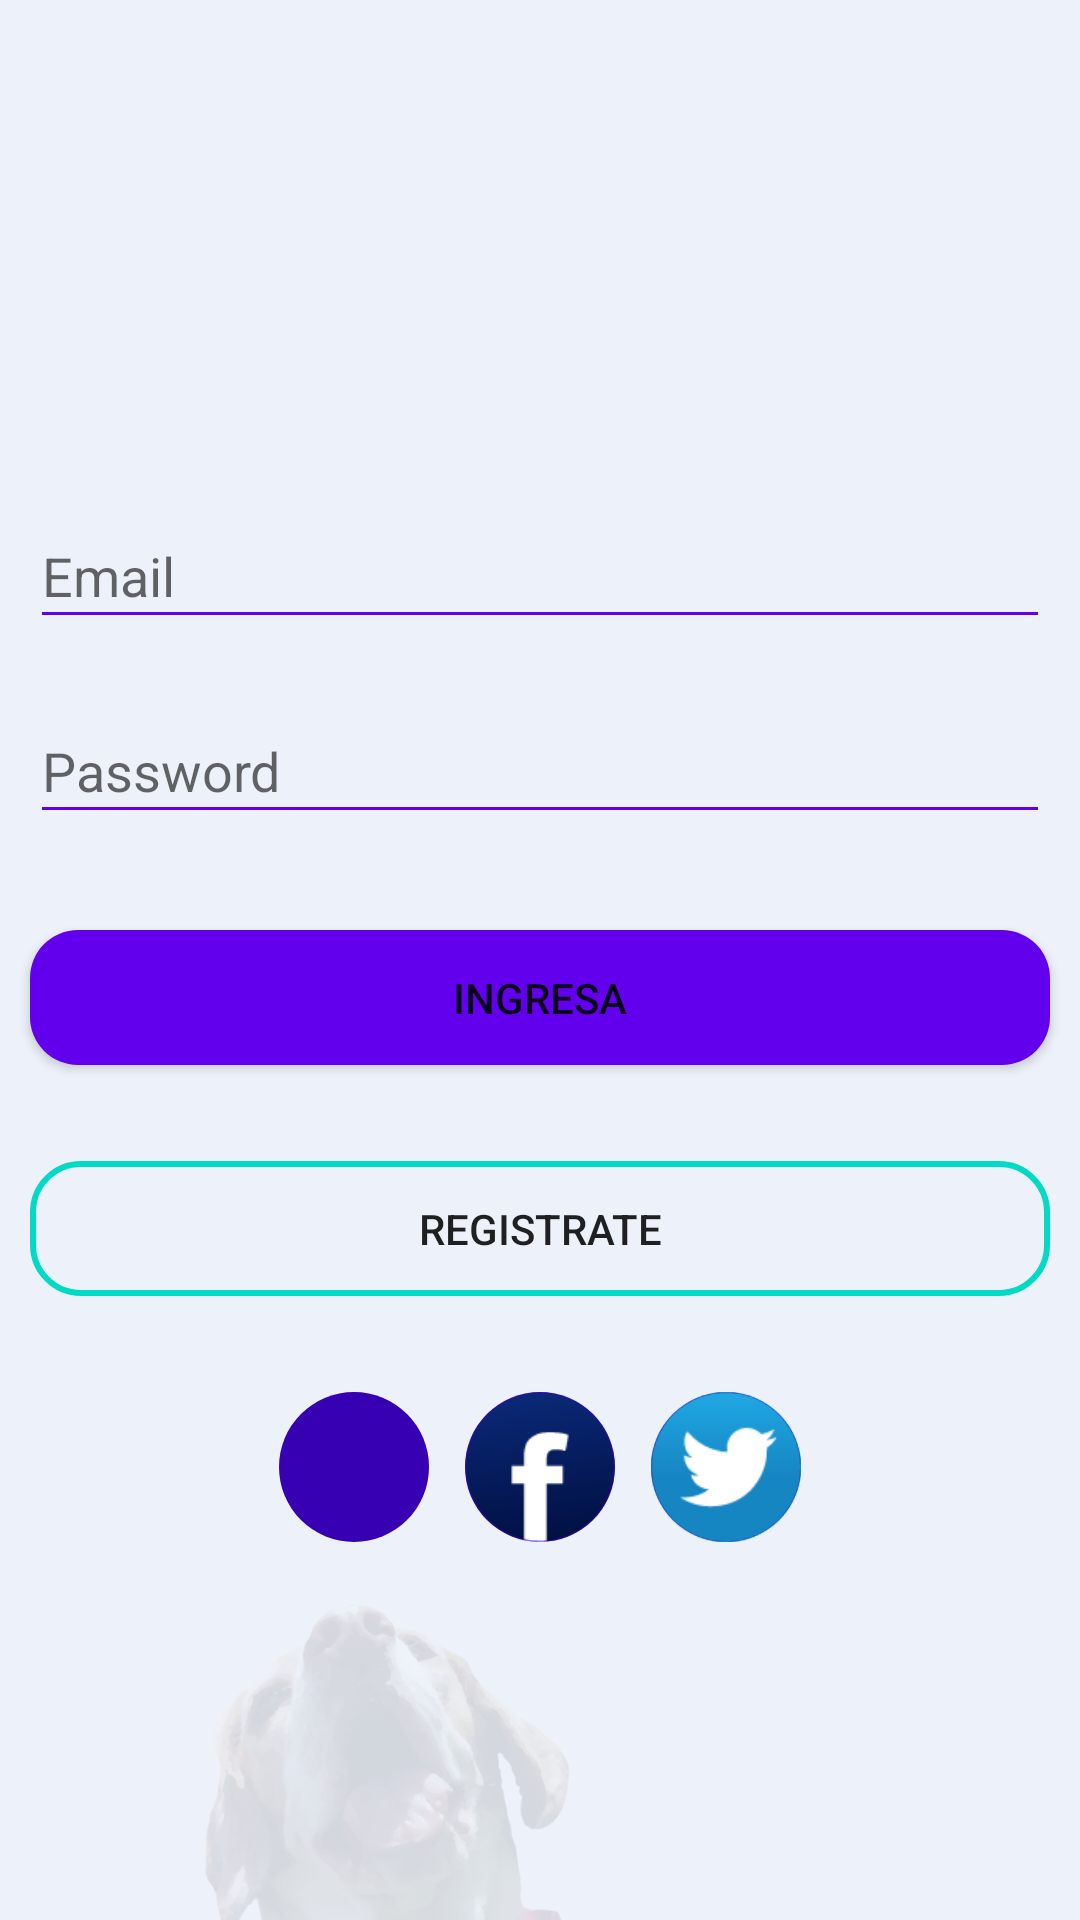

Layout XML and referenced resources for this Android screen:
<!-- AndroidManifest.xml: application theme Theme.AppCompat.DayNight.NoActionBar -->
<!-- res/layout/activity_login.xml -->
<?xml version="1.0" encoding="utf-8"?>
<androidx.constraintlayout.widget.ConstraintLayout xmlns:android="http://schemas.android.com/apk/res/android"
    xmlns:app="http://schemas.android.com/apk/res-auto"
    xmlns:tools="http://schemas.android.com/tools"
    android:layout_width="match_parent"
    android:layout_height="match_parent"
    android:background="#EDF2FA"
    tools:context=".login">

    <ImageView
        android:id="@+id/ivlogo"
        android:layout_width="252dp"
        android:layout_height="424dp"
        android:layout_marginTop="416dp"
        android:alpha="@dimen/material_emphasis_disabled_background"
        app:layout_constraintTop_toTopOf="parent"
        app:srcCompat="@drawable/petbg"
        tools:layout_editor_absoluteX="-46dp" />

    <EditText
        android:id="@+id/username"
        android:layout_width="340dp"
        android:layout_height="45dp"
        android:layout_marginTop="168dp"
        android:ems="10"
        android:hint="Email"
        android:inputType="textPersonName"
        app:layout_constraintEnd_toEndOf="parent"
        app:layout_constraintHorizontal_bias="0.492"
        app:layout_constraintStart_toStartOf="parent"
        app:layout_constraintTop_toTopOf="parent"
        android:backgroundTint="@color/design_default_color_primary"/>

    <EditText
        android:id="@+id/password"
        android:layout_width="340dp"
        android:layout_height="45dp"
        android:layout_marginTop="20dp"
        android:ems="10"
        android:hint="Password"
        android:inputType="textPersonName"
        app:layout_constraintEnd_toEndOf="parent"
        app:layout_constraintHorizontal_bias="0.502"
        app:layout_constraintStart_toStartOf="parent"
        app:layout_constraintTop_toBottomOf="@+id/username"
        android:backgroundTint="@color/design_default_color_primary"/>

    <Button
        android:id="@+id/login"
        android:layout_width="340dp"
        android:layout_height="45dp"
        android:layout_marginTop="32dp"
        android:background="@drawable/redondeaboton"
        android:backgroundTintMode="src_over"
        android:text="@string/login"
        app:layout_constraintEnd_toEndOf="parent"
        app:layout_constraintHorizontal_bias="0.5"
        app:layout_constraintStart_toStartOf="parent"
        app:layout_constraintTop_toBottomOf="@+id/password" />

    <Button
        android:id="@+id/register"
        android:layout_width="340dp"
        android:layout_height="45dp"
        android:layout_marginTop="32dp"
        android:text="@string/register"
        app:layout_constraintEnd_toEndOf="parent"
        app:layout_constraintHorizontal_bias="0.5"
        app:layout_constraintStart_toStartOf="parent"
        app:layout_constraintTop_toBottomOf="@+id/login"
        android:background="@drawable/redondeadobotonborde"/>

    <ImageButton
        android:id="@+id/ibface"
        android:layout_width="50dp"
        android:layout_height="50dp"
        android:layout_marginTop="32dp"
        android:background="@drawable/redondeaiconosbotones"
        android:scaleType="fitStart"
        app:layout_constraintEnd_toEndOf="parent"
        app:layout_constraintHorizontal_bias="0.5"
        app:layout_constraintStart_toStartOf="parent"
        app:layout_constraintTop_toBottomOf="@+id/register"
        app:srcCompat="@drawable/colorface" />

    <ImageButton
        android:id="@+id/ibgog"
        style="@style/Widget.AppCompat.ImageButton"
        android:layout_width="50dp"
        android:layout_height="50dp"
        android:layout_marginTop="32dp"
        android:layout_marginEnd="12dp"
        android:background="@drawable/redondeaiconosbotones"
        android:scaleType="fitStart"
        app:layout_constraintEnd_toStartOf="@+id/ibface"
        app:layout_constraintTop_toBottomOf="@+id/register"
        app:srcCompat="@drawable/colorgog" />

    <ImageButton
        android:id="@+id/ibtwi"
        android:layout_width="50dp"
        android:layout_height="50dp"
        android:layout_marginStart="12dp"
        android:layout_marginTop="32dp"
        android:background="@drawable/redondeaiconosbotones"
        android:onClick="@string/fab_transformation_scrim_behavior"
        android:scaleType="fitStart"
        app:layout_constraintStart_toEndOf="@+id/ibface"
        app:layout_constraintTop_toBottomOf="@+id/register"
        app:srcCompat="@drawable/colortwi" />

</androidx.constraintlayout.widget.ConstraintLayout>
<!-- resources referenced by this layout -->
<resources>
  <!-- drawable colorface: png bitmap (drawable-v24, 3452 bytes) -->
  <!-- drawable colortwi: png bitmap (drawable-v24, 2887 bytes) -->
  <!-- drawable petbg: png bitmap (drawable-v24, 117017 bytes) -->
  <!-- drawable redondeaboton (drawable) -->
  <?xml version="1.0" encoding="utf-8"?>
  <shape xmlns:android="http://schemas.android.com/apk/res/android">
      <corners android:radius="16dp"/>
      <solid android:color="@color/design_default_color_primary"/>
  </shape>
  <!-- drawable redondeadobotonborde (drawable) -->
  <?xml version="1.0" encoding="utf-8"?>
  <shape xmlns:android="http://schemas.android.com/apk/res/android">
      <corners android:radius="16dp"/>
      <stroke
          android:width="2dp"
          android:color="@color/design_default_color_secondary"/>
  </shape>
  <!-- drawable redondeaiconosbotones (drawable) -->
  <?xml version="1.0" encoding="utf-8"?>
  <shape xmlns:android="http://schemas.android.com/apk/res/android">
      <corners android:radius="256dp"/>
      <solid android:color="@color/design_default_color_primary_dark"/>
  </shape>
  <string name="login">Ingresa</string>
  <string name="register">Registrate</string>
</resources>
